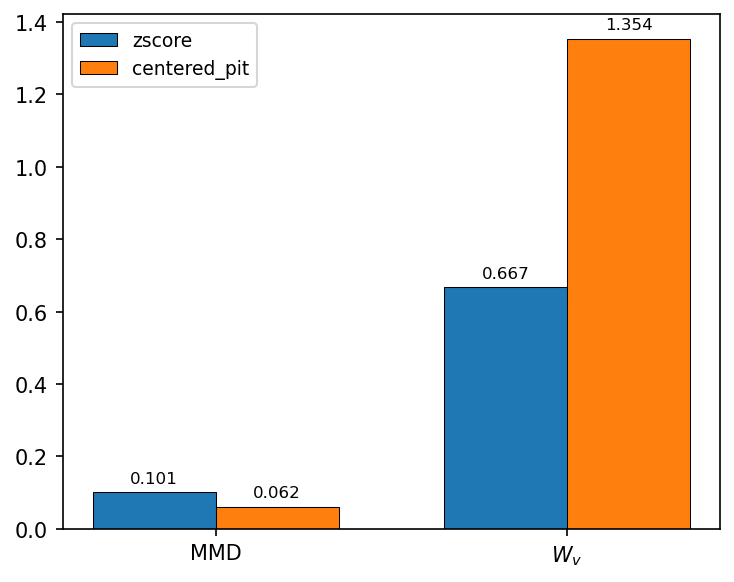

Data behind this chart, as committed beside it:
normalization, metric, K, value
zscore, mmd, 16, 0.1013
centered_pit, mmd, 16, 0.06163
zscore, v_wass, 16, 0.667
centered_pit, v_wass, 16, 1.354
